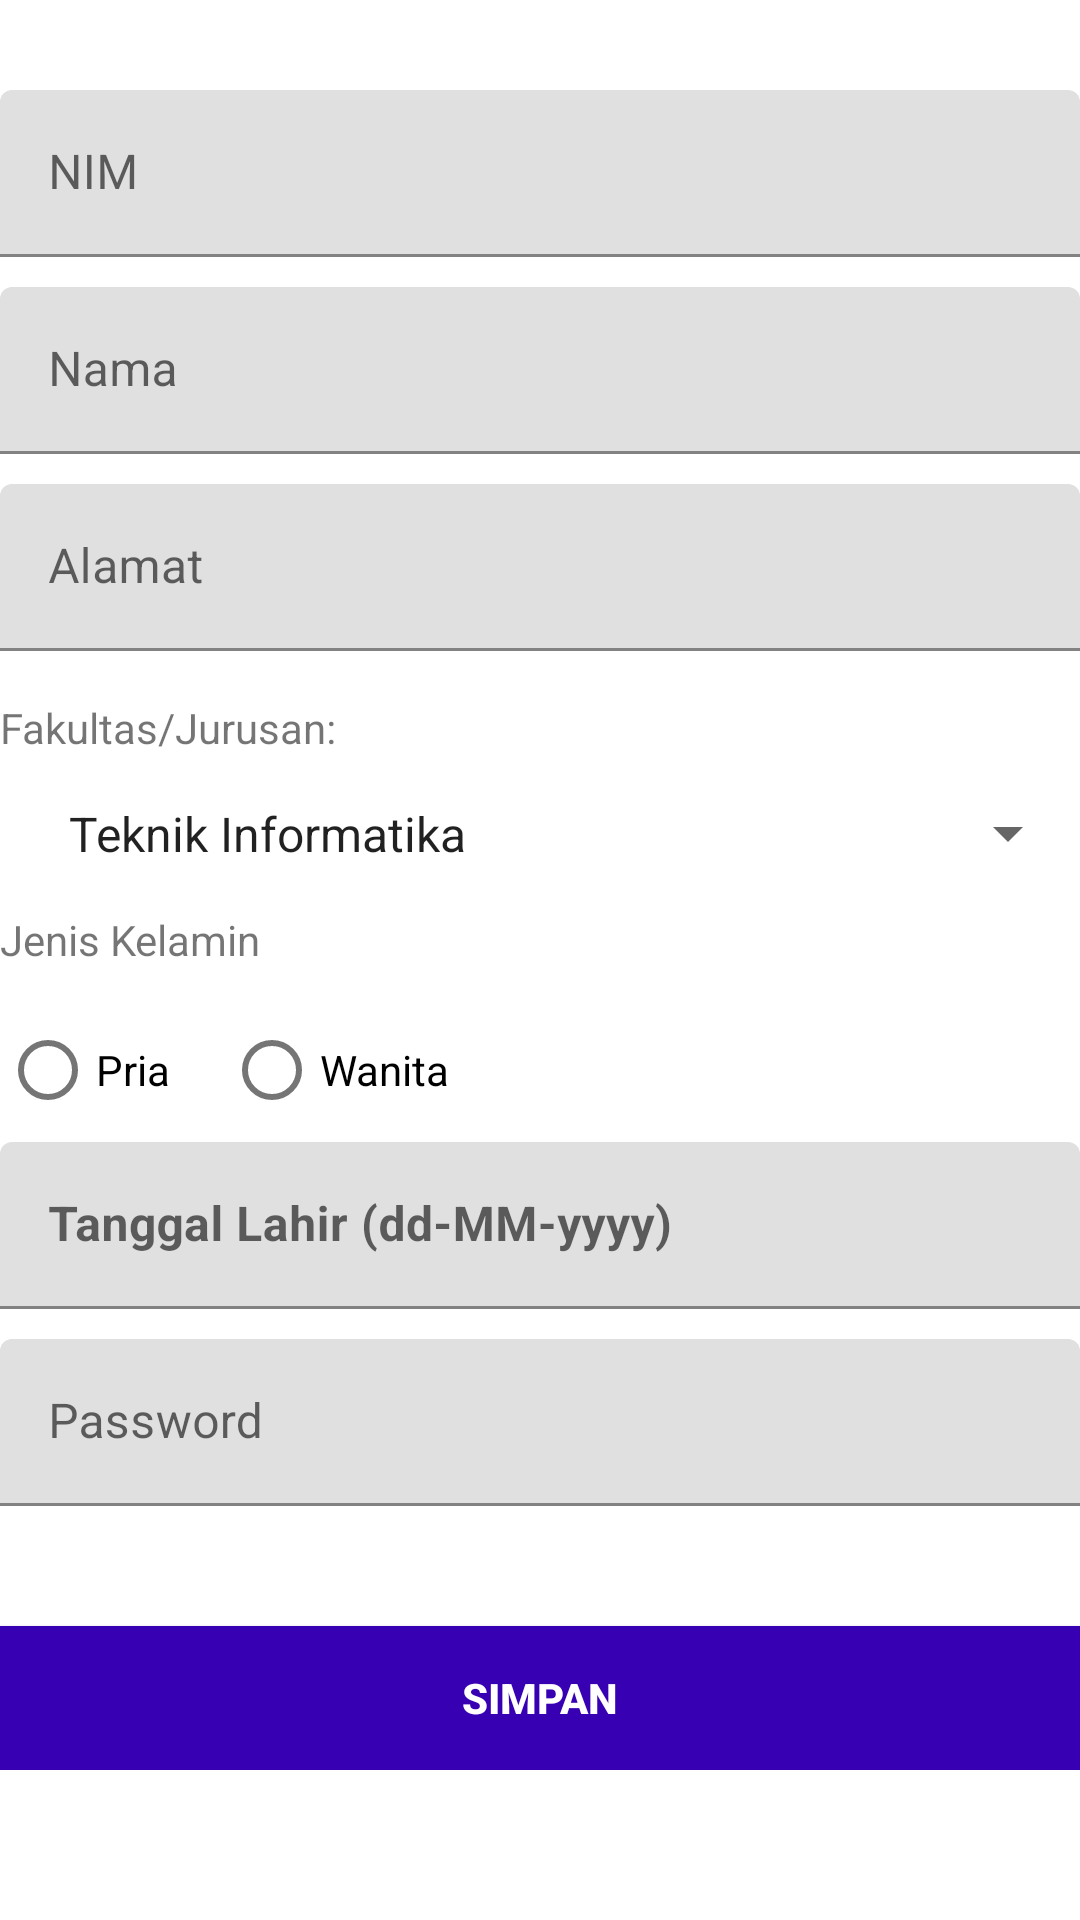

Produce the Android XML layout that renders to this screen, including the resource entries it uses.
<!-- AndroidManifest.xml: application theme Theme.Kehadiran -->
<!-- res/layout/activity_registrasi.xml -->
<ScrollView android:layout_height="match_parent"
    xmlns:android="http://schemas.android.com/apk/res/android"
    android:layout_width="match_parent"
    xmlns:tools="http://schemas.android.com/tools"
    android:paddingTop="30dp"
    android:layout_margin="10dp"
    android:orientation="vertical"
    tools:context=".MainActivity"
    >
    <LinearLayout
        android:layout_width="fill_parent"
        android:layout_height="wrap_content"
        android:orientation="vertical"
        >
        <com.google.android.material.textfield.TextInputLayout
            android:layout_width="match_parent"
            android:layout_height="wrap_content"
            android:layout_marginBottom="10dp">

            <EditText
                android:layout_width="match_parent"
                android:layout_height="wrap_content"
                android:id="@+id/nim"
                android:hint="NIM"
                android:text="" />
        </com.google.android.material.textfield.TextInputLayout>
        <com.google.android.material.textfield.TextInputLayout
            android:layout_width="match_parent"
            android:layout_height="wrap_content"
            android:layout_marginBottom="10dp">

            <EditText
                android:layout_width="match_parent"
                android:layout_height="wrap_content"
                android:id="@+id/nama"
                android:hint="Nama"
                android:text="" />
        </com.google.android.material.textfield.TextInputLayout>

        <com.google.android.material.textfield.TextInputLayout
            android:layout_width="match_parent"
            android:layout_height="wrap_content"
            android:layout_marginBottom="10dp">

            <EditText
                android:layout_width="match_parent"
                android:layout_height="wrap_content"
                android:id="@+id/alamat"
                android:hint="Alamat"
                android:inputType="textMultiLine"
                android:ems="10"
                android:text="" />
        </com.google.android.material.textfield.TextInputLayout>
        <TextView
            android:layout_width="match_parent"
            android:layout_height="wrap_content"
            android:layout_marginRight="4dp"
            android:layout_marginTop="6dp"
            android:text="Fakultas/Jurusan:" />

        <Spinner
            android:layout_width="match_parent"
            android:layout_height="wrap_content"
            android:id="@+id/jurusan"
            android:padding="15dp"
            android:entries="@array/daftar_jurusan"
            android:text="" />

        <TextView
            android:layout_width="match_parent"
            android:layout_height="wrap_content"
            android:text="Jenis Kelamin"
            android:layout_marginBottom="10dp" />

        <RadioGroup android:id="@+id/jeniskelamin"
            android:layout_height="wrap_content"
            android:layout_width="match_parent"
            android:orientation="horizontal"
            >
            <com.google.android.material.radiobutton.MaterialRadioButton
                android:layout_width="wrap_content"
                android:layout_height="wrap_content"
                android:id="@+id/male"
                android:text="Pria" />
            <com.google.android.material.radiobutton.MaterialRadioButton
                android:layout_width="wrap_content"
                android:layout_height="wrap_content"
                android:id="@+id/female"
                android:layout_marginLeft="18dp"
                android:text="Wanita"/>

        </RadioGroup>


        <com.google.android.material.textfield.TextInputLayout
            android:layout_width="match_parent"
            android:layout_height="wrap_content"
            android:layout_marginBottom="10dp">
            <EditText
                android:id="@+id/tgllahir"
                android:layout_height="wrap_content"
                android:layout_width="match_parent"
                android:hint="Tanggal Lahir (dd-MM-yyyy)"
                android:textStyle="bold"
                />
        </com.google.android.material.textfield.TextInputLayout>

        <com.google.android.material.textfield.TextInputLayout
            android:layout_width="match_parent"
            android:layout_height="wrap_content"
            android:layout_marginBottom="10dp">
            <EditText
                android:id="@+id/passwd"
                android:layout_height="wrap_content"
                android:layout_width="match_parent"
                android:hint="Password"
               android:inputType="textPassword"
                />
        </com.google.android.material.textfield.TextInputLayout>

        <Button
            android:layout_width="match_parent"
            android:layout_height="wrap_content"
            android:layout_marginTop="30dp"
            android:id="@+id/tombol1"
            android:text="SIMPAN"
            android:textStyle="bold"
            android:textColor="#ffffff"
            android:background="@color/design_default_color_primary_dark"
            />


    </LinearLayout>

</ScrollView>
<!-- resources referenced by this layout -->
<resources>
  <string-array name="daftar_jurusan">
          <item>Teknik Informatika</item>
          <item>Manajemen Informatika</item>
          <item>Sastra Inggris</item>
          <item>Fakultas Ilmu Komunikasi</item>
          <item>Ekonomi Manajemen</item>
          <item>Ekonomi Akutansi</item>
      </string-array>
  <style name="Theme.Kehadiran" parent="Theme.MaterialComponents.DayNight.DarkActionBar">
          
          <item name="colorPrimary">@color/purple_500</item>
          <item name="colorPrimaryVariant">@color/purple_700</item>
          <item name="colorOnPrimary">@color/white</item>
          
          <item name="colorSecondary">@color/teal_200</item>
          <item name="colorSecondaryVariant">@color/teal_700</item>
          <item name="colorOnSecondary">@color/black</item>
          
          <item name="android:statusBarColor" tools:targetApi="l">?attr/colorPrimaryVariant</item>
          
      </style>
  <!-- not gathered from this repository: default colours our renderer supplied (Android Studio template values) -->
  <color name="purple_500">#FF6200EE</color>
  <color name="purple_700">#FF3700B3</color>
  <color name="teal_200">#FF03DAC5</color>
  <color name="teal_700">#FF018786</color>
  <color name="black">#FF000000</color>
  <color name="white">#FFFFFFFF</color>
</resources>
